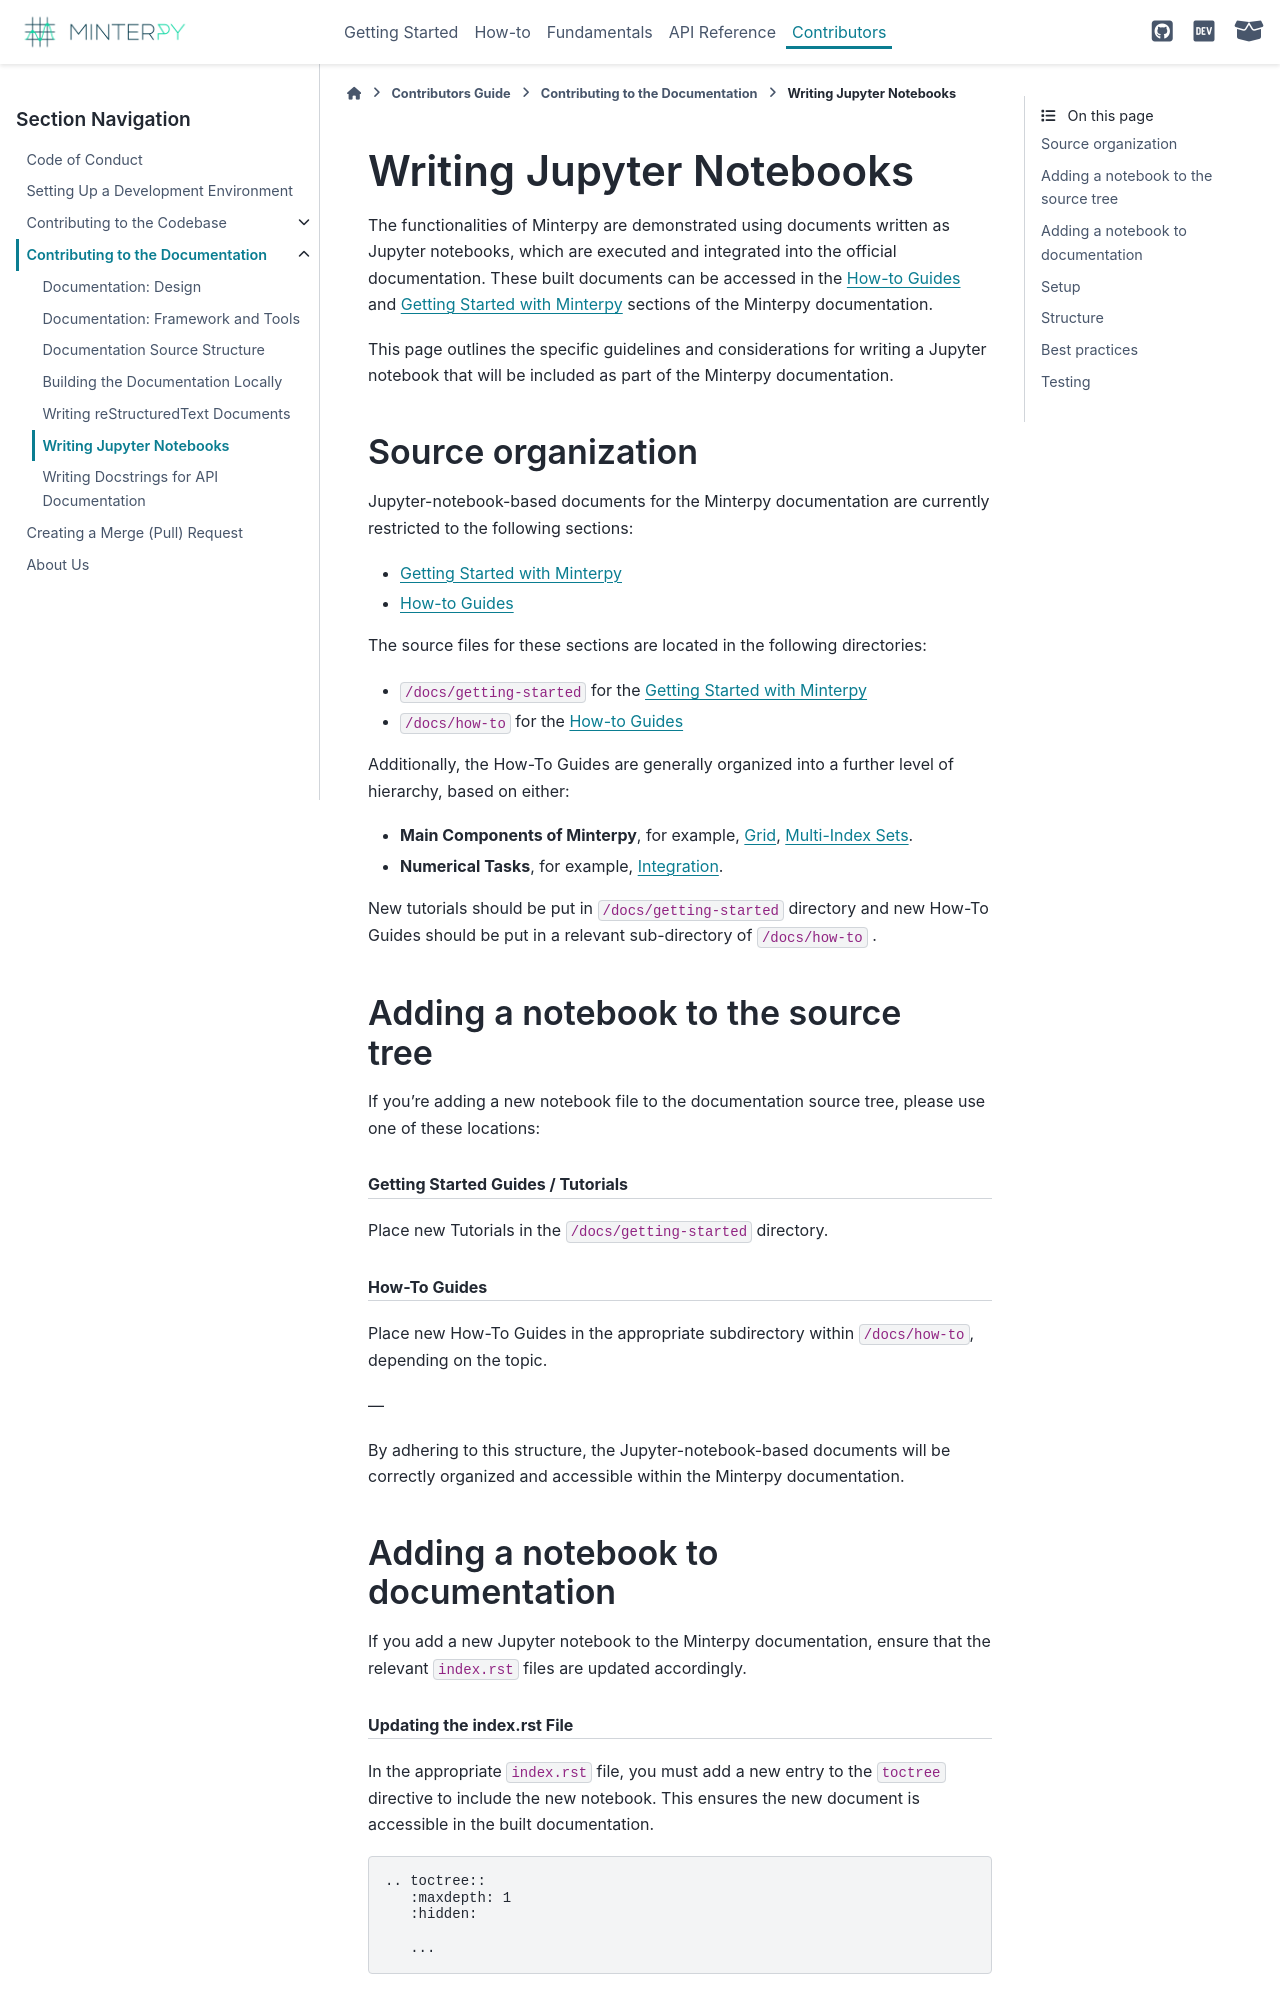

repository: minterpy-project/minterpy · page: latest/contributors/contrib-docs/docs-ipynb.html · generator: sphinx

#########################
Writing Jupyter Notebooks
#########################

The functionalities of Minterpy are demonstrated using documents
written as Jupyter notebooks, which are executed and integrated into
the official documentation.
These built documents can be accessed in the :doc:`/how-to/index`
and :doc:`/getting-started/index` sections of the Minterpy documentation.

This page outlines the specific guidelines and considerations
for writing a Jupyter notebook that will be included
as part of the Minterpy documentation.

Source organization
===================

Jupyter-notebook-based documents for the Minterpy documentation are currently
restricted to the following sections:

- :doc:`/getting-started/index`
- :doc:`/how-to/index`

The source files for these sections are located in the following directories:

- ``/docs/getting-started`` for the :doc:`/getting-started/index`
- ``/docs/how-to`` for the :doc:`/how-to/index`

Additionally, the How-To Guides are generally organized into a further level
of hierarchy, based on either:

- **Main Components of Minterpy**, for example, :doc:`/how-to/grid/index`, :doc:`/how-to/multi-index-set/index`.
- **Numerical Tasks**, for example, :doc:`/how-to/integration/index`.

New tutorials should be put in ``/docs/getting-started`` directory and
new How-To Guides should be put in a relevant sub-directory of
``/docs/how-to`` .

Adding a notebook to the source tree
====================================

If you're adding a new notebook file to the documentation source tree,
please use one of these locations:

.. rubric:: Getting Started Guides / Tutorials

Place new Tutorials in the ``/docs/getting-started`` directory.

.. rubric:: How-To Guides

Place new How-To Guides in the appropriate subdirectory within ``/docs/how-to``,
depending on the topic.

---

By adhering to this structure, the Jupyter-notebook-based documents will be
correctly organized and accessible within the Minterpy documentation.
